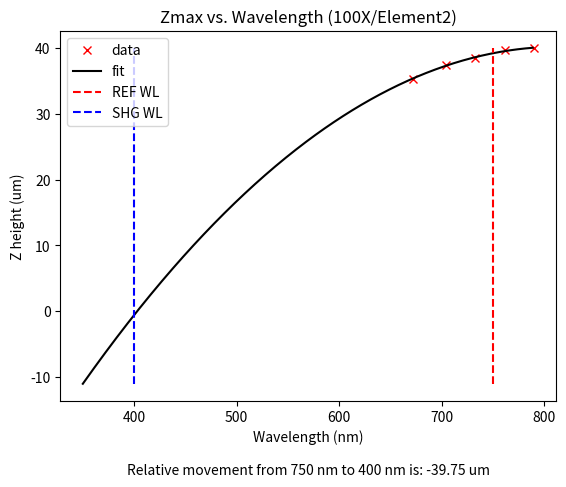

Reproduce this figure in Python.
import numpy as np
import matplotlib.pyplot as plt
from scipy.optimize import curve_fit

x = 750 # reference wavelength
y = 400 # SHG wavelength

px = np.array([550,500,450,400,350]) # pixel array
x_values = np.array([672,704,733,762,790]) # corresponding wavelengths
zv = np.array([6.12, 6.65, 6.9, 7.2, 7.3]) # Z voltage array
y_values = np.array([35.3, 37.4, 38.4, 39.6, 40.0]) # Zmax array

# objective function
def objective(x, a, b, c):
	return a * x + b * x**2 + c

# fit curve
popt, _ = curve_fit(objective, x_values, y_values)

# define new input values
x_new = np.arange(350, max(x_values), 1)
# unpack optima parameters for the objective function
a, b, c = popt
# use optimal parameters to calculate new values
y_new = objective(x_new, a, b, c)
ref_z = y_new[list(x_new).index(x)]
shg_z = y_new[list(x_new).index(y)]
str = f"Relative movement from {x} nm to {y} nm is: {round(shg_z - ref_z,2)} um"
print(str)

plt.plot(x_values,y_values,'x',color='red',label='data')
plt.plot(x_new,y_new,color='black',label='fit')
plt.vlines([x],min(y_new),max(y_new),linestyle='dashed',label='REF WL',color='red')
plt.vlines([y],min(y_new),max(y_new),linestyle='dashed',label='SHG WL',color='blue')
plt.xlabel(f'Wavelength (nm)\n\n{str}')
plt.ylabel('Z height (um)')
plt.title('Zmax vs. Wavelength (100X/Element2)')
plt.legend()
plt.show()
